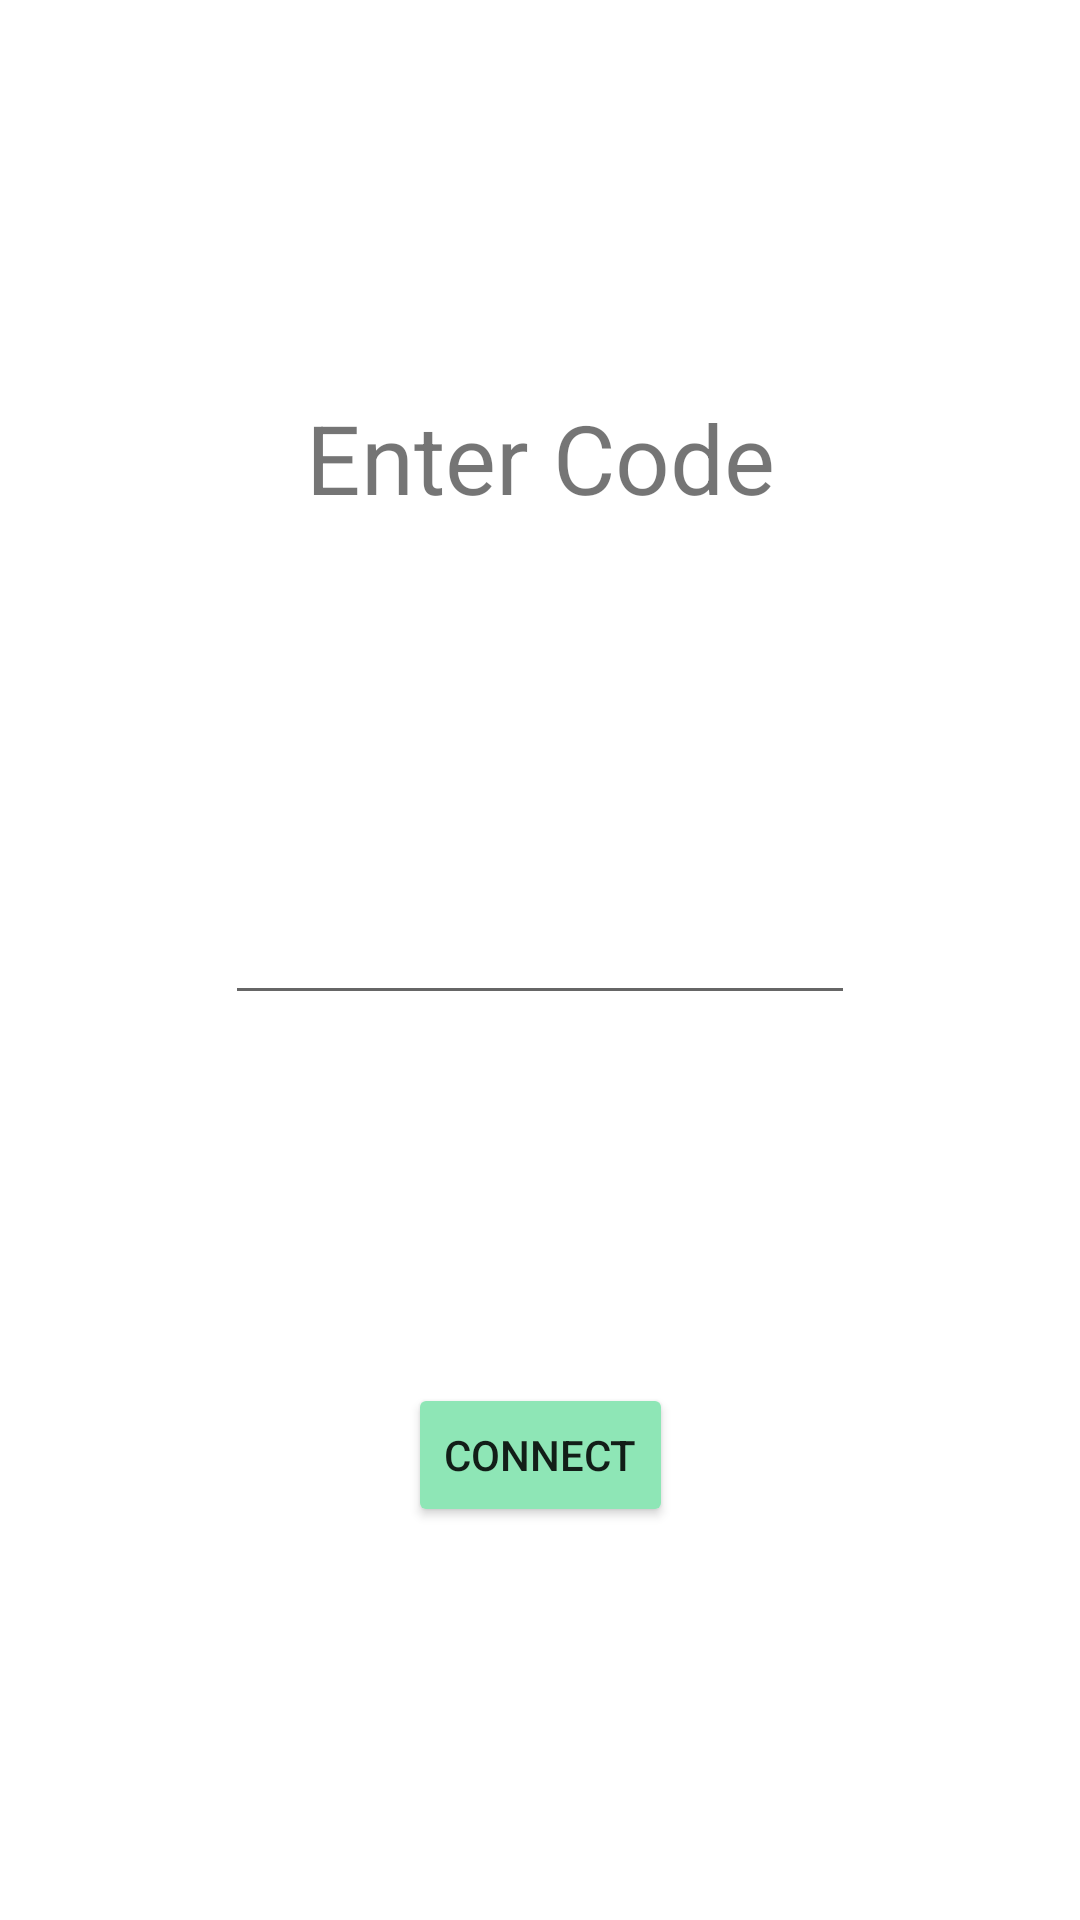

Layout XML and referenced resources for this Android screen:
<!-- AndroidManifest.xml: application theme Theme.MyApplication -->
<!-- res/layout/activity_main.xml -->
<?xml version="1.0" encoding="utf-8"?>
<androidx.drawerlayout.widget.DrawerLayout xmlns:android="http://schemas.android.com/apk/res/android"
        xmlns:app="http://schemas.android.com/apk/res-auto"
        xmlns:tools="http://schemas.android.com/tools"
        android:id="@+id/my_drawer_layout"
        android:layout_width="match_parent"
        android:layout_height="match_parent"
        tools:context=".MainActivity"
        tools:ignore="HardcodedText">

    <androidx.constraintlayout.widget.ConstraintLayout
        android:layout_width="match_parent"
        android:layout_height="match_parent">

        <ImageView
            android:id="@+id/imageView4"
            android:layout_width="0dp"
            android:layout_height="0dp"
            android:scaleType="centerCrop"
            app:layout_constraintBottom_toBottomOf="parent"
            app:layout_constraintEnd_toEndOf="parent"
            app:layout_constraintStart_toStartOf="parent"
            app:layout_constraintTop_toTopOf="parent"
            app:srcCompat="@drawable/achtergrond" />

        <Button
            android:id="@+id/button"
            android:layout_width="wrap_content"
            android:layout_height="wrap_content"
            android:layout_marginBottom="8dp"
            android:backgroundTint="@color/Green_300"
            android:onClick="onButtonPressed"
            android:text="Connect"
            app:iconTint="@color/Green_300"
            app:layout_constraintBottom_toBottomOf="parent"
            app:layout_constraintEnd_toEndOf="parent"
            app:layout_constraintHorizontal_bias="0.5"
            app:layout_constraintStart_toStartOf="parent"
            app:layout_constraintTop_toBottomOf="@+id/editTextNumberSigned" />

        <TextView
            android:id="@+id/textView"
            android:layout_width="wrap_content"
            android:layout_height="wrap_content"
            android:layout_marginTop="8dp"
            android:text="Enter Code"
            android:textSize="32sp"
            app:layout_constraintBottom_toTopOf="@+id/editTextNumberSigned"
            app:layout_constraintEnd_toEndOf="parent"
            app:layout_constraintHorizontal_bias="0.5"
            app:layout_constraintStart_toStartOf="parent"
            app:layout_constraintTop_toTopOf="parent" />

        <EditText

                android:layout_width="wrap_content"
                android:layout_height="wrap_content"
                android:inputType="number"
                android:maxLength="6"
                android:gravity="center"
                android:ems="10"
                android:id="@+id/editTextNumberSigned"
                app:layout_constraintStart_toStartOf="parent"
                app:layout_constraintEnd_toEndOf="parent"
                app:layout_constraintTop_toBottomOf="@+id/textView"
                app:layout_constraintHorizontal_bias="0.5"
                app:layout_constraintBottom_toTopOf="@+id/button" />

    </androidx.constraintlayout.widget.ConstraintLayout>


    <com.google.android.material.navigation.NavigationView
            android:layout_width="wrap_content"
            android:layout_height="match_parent"
            android:layout_gravity="start"
            app:menu="@menu/hamburger_menu"
            android:id="@+id/hamburger" />


</androidx.drawerlayout.widget.DrawerLayout>
<!-- resources referenced by this layout -->
<resources>
  <color name="Green_300">#FF8EE6B6</color>
  <style name="Theme.MyApplication" parent="Theme.MaterialComponents.DayNight.NoActionBar">
          
          <item name="colorPrimary">@color/Green_500</item>
          <item name="colorPrimaryVariant">@color/Green_700</item>
          <item name="colorOnPrimary">@color/white</item>
          
          <item name="colorSecondary">@color/Green_200</item>
          <item name="colorSecondaryVariant">@color/Green_700</item>
          <item name="colorOnSecondary">@color/black</item>
          
          <item name="android:statusBarColor" tools:targetApi="l">?attr/colorPrimaryVariant</item>
          
      </style>
  <color name="Green_500">#FF3F6651</color>
  <color name="Green_700">#FF1F6E42</color>
  <color name="white">#FFFFFFFF</color>
  <color name="Green_200">#FF94FFC5</color>
  <color name="black">#FF000000</color>
</resources>
